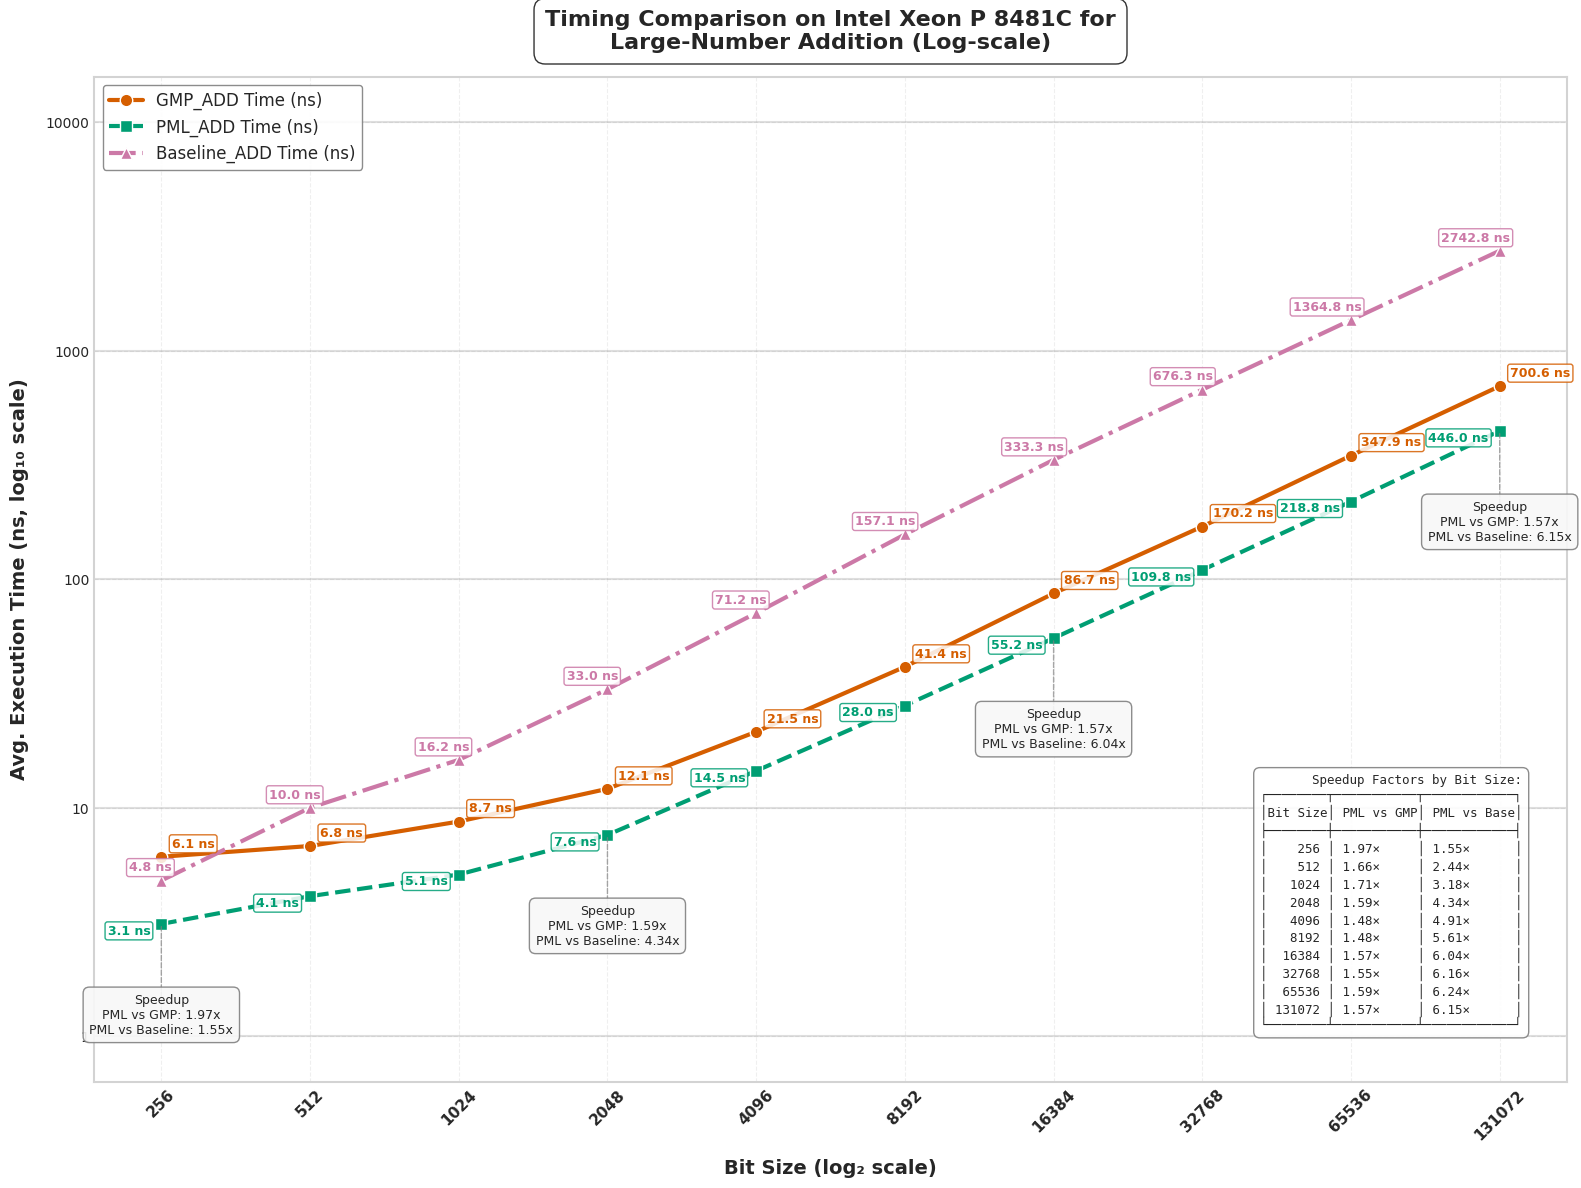

Write the Python code that produced this figure.
import matplotlib.pyplot as plt
import numpy as np
import pandas as pd
from matplotlib import rcParams
from matplotlib.ticker import ScalarFormatter

# Apply professional styling
plt.style.use('seaborn-v0_8-whitegrid')
rcParams['font.family'] = 'sans-serif'
rcParams['font.sans-serif'] = ['Arial', 'DejaVu Sans', 'Liberation Sans', 'Bitstream Vera Sans', 'sans-serif']

# New Data with Baseline values added
data = {
    "Bit Size": [256, 512, 1024, 2048, 4096, 8192, 16384, 32768, 65536, 131072],
    "GMP_ADD Time (ns)": [6.1, 6.8, 8.7, 12.1, 21.5, 41.4, 86.7, 170.2, 347.9, 700.6],
    "PML_ADD Time (ns)": [3.1, 4.1, 5.1, 7.6, 14.5, 28, 55.2, 109.8, 218.8, 446],
    "Baseline_ADD Time (ns)": [4.80, 10.00, 16.20, 33.00, 71.20, 157.10, 333.30, 676.30, 1364.80, 2742.80],
    "Speedup (PML_ADD vs GMP) Time": [1.97, 1.66, 1.71, 1.59, 1.48, 1.48, 1.57, 1.55, 1.59, 1.57],
    "Speedup (PML_ADD vs Baseline) Time": [1.55, 2.44, 3.18, 4.34, 4.91, 5.61, 6.04, 6.16, 6.24, 6.15],
    "GMP_ADD Ops": [173771046, 153189405, 116583444, 82107176, 46464158, 24129813, 11566172, 5865885, 2877475, 1427702],
    "PML_ADD Ops": [314333542, 264190786, 198350079, 131121066, 69171065, 35509416, 18093346, 9109350, 4560846, 2231751],
    "Baseline_ADD Ops": [219002251, 99458001, 61202245, 30320259, 14014349, 6370168, 2989194, 1475603, 732449, 364608],
    "Speedup (PML_ADD vs GMP) Ops": [1.81, 1.72, 1.70, 1.60, 1.49, 1.47, 1.56, 1.55, 1.59, 1.56],
    "Speedup (PML_ADD vs Baseline) Ops": [1.44, 2.66, 3.24, 4.32, 4.94, 5.57, 6.05, 6.17, 6.23, 6.12]
}

df = pd.DataFrame(data)

# Enhanced color palette - color-blind friendly but more vibrant
gmp_color = "#D55E00"     # Red-orange
pml_color = "#009E73"     # Teal green
baseline_color = "#CC79A7" # Pinkish-purple
speedup_gmp_color = "#0072B2" # Blue (GMP vs PML speedup)
speedup_baseline_color = "#56B4E9" # Light blue (Baseline vs PML speedup)
bg_color = "#FFFFFF"      # White

# --- Plot: Execution Time (Log-Log Scale) with enhanced visuals ---
fig1 = plt.figure(figsize=(16, 12), dpi=300)
fig1.patch.set_facecolor(bg_color)
ax1 = fig1.add_subplot(111)
ax1.set_facecolor(bg_color)

# Add subtle grid with lower alpha for cleaner look
ax1.grid(True, linestyle='--', alpha=0.3, color='#CCCCCC')

# Add decade lines for the y-axis to make log scale more obvious
y_decade_lines = [1, 10, 100, 1000, 10000]
for y in y_decade_lines:
    ax1.axhline(y=y, linestyle='-', alpha=0.25, color='gray', zorder=1)

# Plot lines with enhanced styling
gmp_line = ax1.plot(df["Bit Size"], df["GMP_ADD Time (ns)"], 
                   marker='o', linestyle='-', linewidth=3, markersize=9,
                   label="GMP_ADD Time (ns)", color=gmp_color, markeredgecolor='white', 
                   markeredgewidth=1, zorder=3)

pml_line = ax1.plot(df["Bit Size"], df["PML_ADD Time (ns)"], 
                   marker='s', linestyle='--', linewidth=3, markersize=9,
                   label="PML_ADD Time (ns)", color=pml_color, markeredgecolor='white', 
                   markeredgewidth=1, zorder=3)

baseline_line = ax1.plot(df["Bit Size"], df["Baseline_ADD Time (ns)"], 
                       marker='^', linestyle='-.', linewidth=3, markersize=9,
                       label="Baseline_ADD Time (ns)", color=baseline_color, markeredgecolor='white', 
                       markeredgewidth=1, zorder=3)

# Instead of arrows, use a speedup callout box at strategic points
# We'll create callout boxes at select bit sizes to highlight speedups
selected_indices = [0, 3, 6, 9]  # First, middle, and last points

for i in selected_indices:
    bit_size = df["Bit Size"][i]
    pml_time = df["PML_ADD Time (ns)"][i]
    
    # Create a callout box at this bit size
    # Position it below the lowest data point with some padding
    box_y = pml_time * 0.4  # Position below PML line
    
    # Format the speedup values
    speedup_gmp = df["Speedup (PML_ADD vs GMP) Time"][i]
    speedup_baseline = df["Speedup (PML_ADD vs Baseline) Time"][i]
    
    # Create the callout text
    callout_text = f"Speedup\nPML vs GMP: {speedup_gmp:.2f}x\nPML vs Baseline: {speedup_baseline:.2f}x"
    
    # Add a fancy box with the speedup information
    props = dict(boxstyle='round,pad=0.5', facecolor='#F8F8F8', alpha=0.9, 
                edgecolor='gray', linewidth=1)
    
    # Connect the box to the PML data point with a line
    ax1.annotate('', xy=(bit_size, pml_time), xytext=(bit_size, box_y),
                arrowprops=dict(arrowstyle='-', color='gray', linewidth=1, 
                               linestyle='--', alpha=0.7))
    
    # Add text box
    ax1.text(bit_size, box_y, callout_text, 
            ha='center', va='center', fontsize=9, 
            bbox=props, zorder=5)

# Time annotations with increased separation - only at specific points
for i in range(0, len(df["Bit Size"]), 1):  # Annotate every third point
    bit_size = df["Bit Size"][i]
    
    # GMP time annotation
    ax1.text(bit_size * 1.05, df["GMP_ADD Time (ns)"][i] * 1.1,  
             f"{df['GMP_ADD Time (ns)'][i]:.1f} ns", 
             fontsize=9, ha='left', color=gmp_color, fontweight="bold", 
             bbox=dict(facecolor='white', alpha=0.85, edgecolor=gmp_color, 
                      boxstyle='round,pad=0.2'))
    
    # PML time annotation
    ax1.text(bit_size * 0.95, df["PML_ADD Time (ns)"][i] * 0.9,  
             f"{df['PML_ADD Time (ns)'][i]:.1f} ns", 
             fontsize=9, ha='right', color=pml_color, fontweight="bold", 
             bbox=dict(facecolor='white', alpha=0.85, edgecolor=pml_color, 
                      boxstyle='round,pad=0.2'))
    
    # Baseline time annotation
    ax1.text(bit_size * 1.05, df["Baseline_ADD Time (ns)"][i] * 1.1,  
             f"{df['Baseline_ADD Time (ns)'][i]:.1f} ns", 
             fontsize=9, ha='right', color=baseline_color, fontweight="bold", 
             bbox=dict(facecolor='white', alpha=0.85, edgecolor=baseline_color, 
                      boxstyle='round,pad=0.2'))

# Scale and label settings
ax1.set_xscale("log", base=2)
ax1.set_yscale("log", base=10)
ax1.set_xticks(df["Bit Size"])
ax1.set_xticklabels(df["Bit Size"], rotation=45, fontsize=11, fontweight="bold")

# Set y-axis ticks at decade marks
ax1.set_yticks([1, 10, 100, 1000, 10000])
formatter = ScalarFormatter()
formatter.set_scientific(False)
ax1.yaxis.set_major_formatter(formatter)

# Axis labels
ax1.set_xlabel("Bit Size (log₂ scale)", fontsize=14, fontweight="bold", labelpad=12)
ax1.set_ylabel("Avg. Execution Time (ns, log₁₀ scale)", fontsize=14, fontweight="bold", labelpad=12)

# Title
title = ax1.set_title("Timing Comparison on Intel Xeon P 8481C for\nLarge-Number Addition (Log-scale)", 
                     fontsize=16, fontweight="bold", pad=20)
plt.setp(title, bbox=dict(facecolor=bg_color, edgecolor=None, alpha=0.8, 
                         pad=5, boxstyle='round,pad=0.5'))

# Enhanced legend for execution times
legend = ax1.legend(loc='upper left', fontsize=12, frameon=True, 
                   edgecolor='gray', fancybox=True, framealpha=0.9)

# Create a table-format string with the speedup data for all bit sizes
table_text = "Speedup Factors by Bit Size:\n"
table_text += "┌────────┬───────────┬────────────┐\n"
table_text += "│Bit Size│ PML vs GMP│ PML vs Base│\n"
table_text += "├────────┼───────────┼────────────┤\n"

# Add each row of data
for i, bit_size in enumerate(df["Bit Size"]):
    gmp_speedup = df["Speedup (PML_ADD vs GMP) Time"][i]
    baseline_speedup = df["Speedup (PML_ADD vs Baseline) Time"][i]
    
    # Format each row with proper alignment
    bit_size_str = f"{bit_size:6d}"
    gmp_speedup_str = f"{gmp_speedup:.2f}×"
    baseline_speedup_str = f"{baseline_speedup:.2f}×"
    
    table_text += f"│ {bit_size_str} │ {gmp_speedup_str:9} │ {baseline_speedup_str:10} │\n"

# Close the table
table_text += "└────────┴───────────┴────────────┘"

# Add explanation box with the data table
ax1.text(0.97, 0.05, table_text, 
         transform=ax1.transAxes, fontsize=9, fontfamily='monospace',
         bbox=dict(facecolor='white', alpha=0.9, edgecolor='gray', boxstyle='round,pad=0.5'),
         ha='right', va='bottom')

# Add a subtle border to the figure
for spine in ax1.spines.values():
    spine.set_edgecolor('lightgray')
    spine.set_linewidth(1.5)

plt.tight_layout(pad=1)
plt.savefig("cpu2_execution_time_add.svg", dpi=300, bbox_inches='tight', facecolor=bg_color)